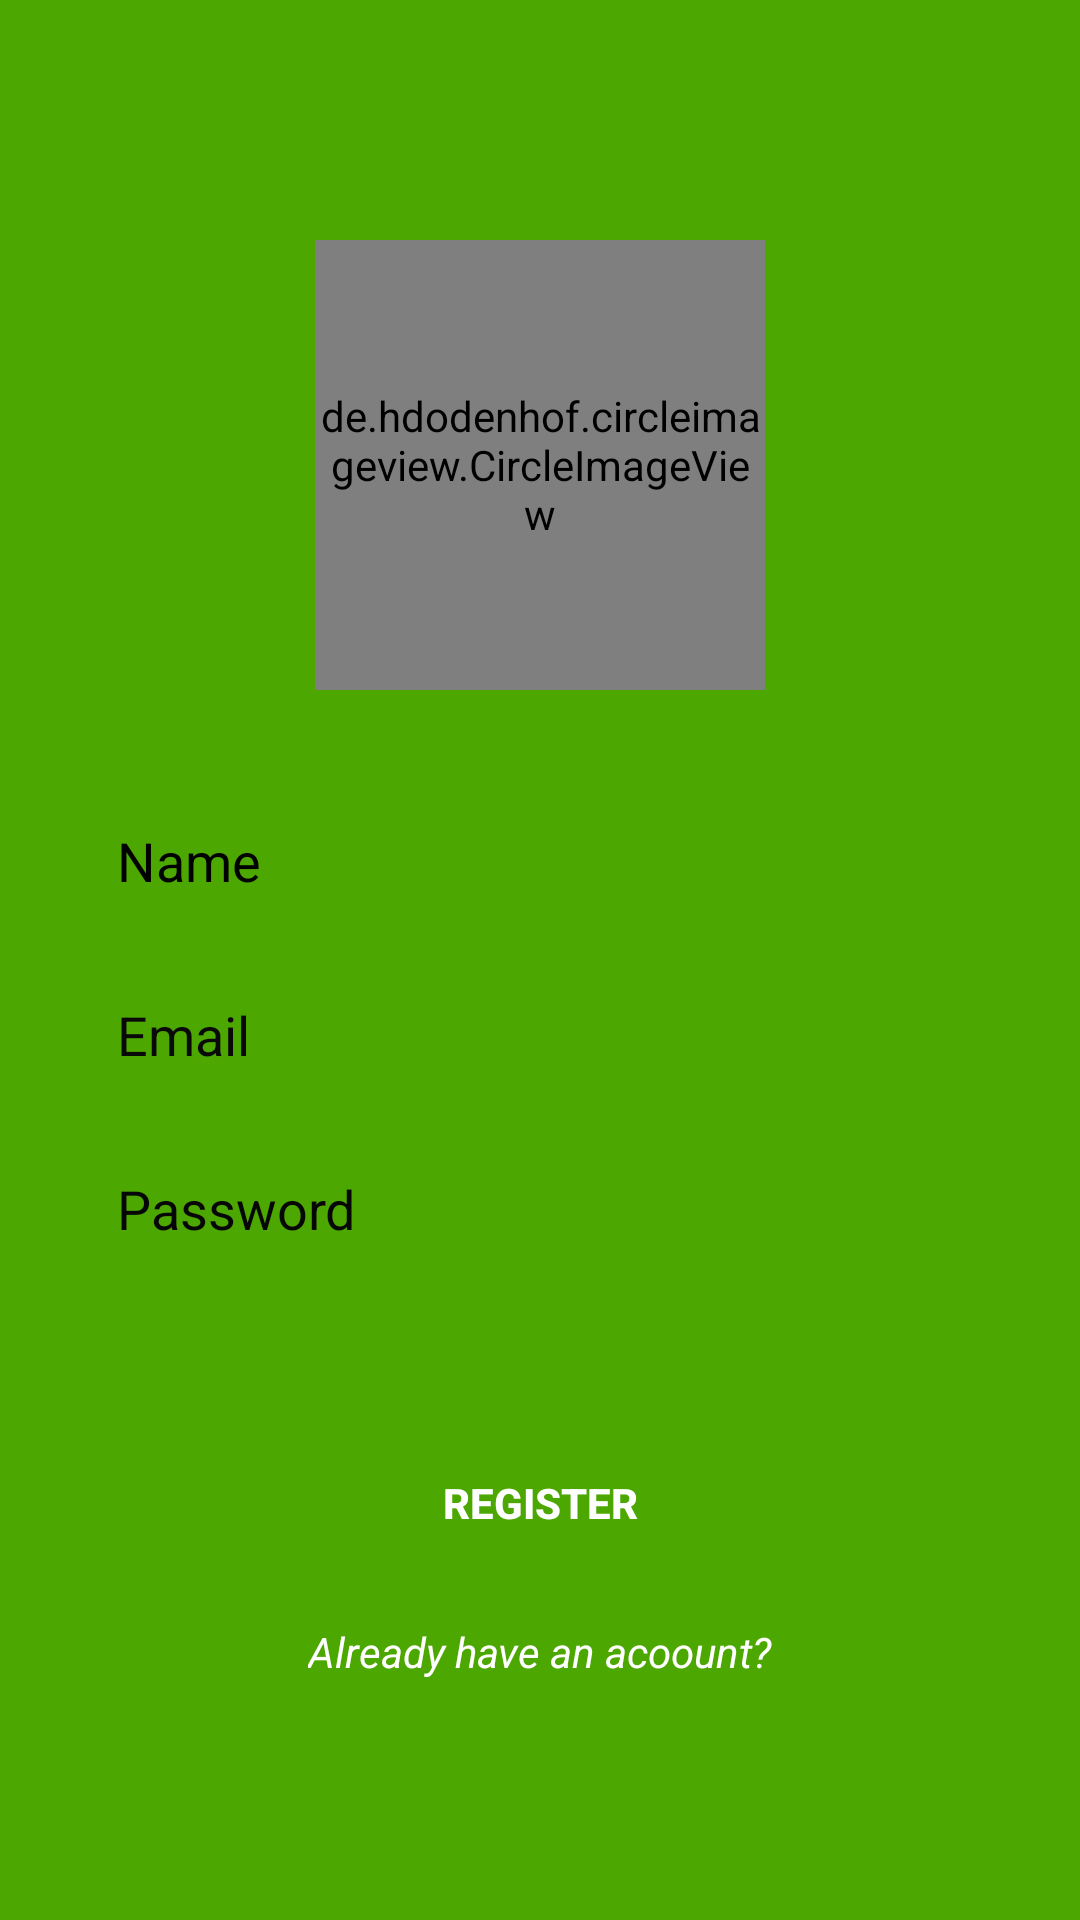

Produce the Android XML layout that renders to this screen, including the resource entries it uses.
<!-- AndroidManifest.xml: application theme AppTheme -->
<!-- res/layout/activity_register.xml -->
<?xml version="1.0" encoding="utf-8"?>
<androidx.constraintlayout.widget.ConstraintLayout xmlns:android="http://schemas.android.com/apk/res/android"
    xmlns:app="http://schemas.android.com/apk/res-auto"
    xmlns:tools="http://schemas.android.com/tools"
    android:layout_width="match_parent"
    android:layout_height="match_parent"
    android:background="#4CA700"
    tools:context=".activity.register.MainActivity">

    <androidx.constraintlayout.widget.Guideline
        android:id="@+id/guideLine"
        android:layout_width="wrap_content"
        android:layout_height="wrap_content"
        android:orientation="horizontal"
        app:layout_constraintGuide_percent="0.1"
        />


    <de.hdodenhof.circleimageview.CircleImageView
        android:id="@+id/profile_image_register"
        android:layout_width="150dp"
        android:layout_height="150dp"
        android:layout_marginTop="16dp"
        android:src="@drawable/profile"
        app:civ_border_color="#FF000000"
        app:civ_border_width="2dp"
        app:layout_constraintEnd_toEndOf="@+id/editTextTextPersonNameRegister"
        app:layout_constraintStart_toStartOf="@+id/editTextTextPersonNameRegister"
        app:layout_constraintTop_toTopOf="@+id/guideLine" />

    <TextView
        android:id="@+id/already_have_an_account_text_view"
        android:layout_width="wrap_content"
        android:layout_height="wrap_content"
        android:layout_marginTop="16dp"
        android:layout_marginBottom="16dp"
        android:text="@string/already_have_an_acoount_register"
        android:textColor="@android:color/white"
        android:textStyle="italic"
        app:layout_constraintEnd_toEndOf="@+id/register_button_register"
        app:layout_constraintStart_toStartOf="@+id/register_button_register"
        app:layout_constraintTop_toBottomOf="@+id/register_button_register" />

    <EditText
        android:id="@+id/editTextTextEmailAddressRegister"
        android:layout_width="0dp"
        android:layout_height="50dp"
        android:layout_marginTop="8dp"
        android:height="50dp"
        android:background="@drawable/rounded_edit_text_cruiclar"
        android:ems="10"
        android:paddingStart="15sp"
        android:hint="@string/email_register"
        android:inputType="textEmailAddress"
        android:textColorHint="#0A0909"
        app:layout_constraintEnd_toEndOf="@+id/editTextTextPersonNameRegister"
        app:layout_constraintStart_toStartOf="@+id/editTextTextPersonNameRegister"
        app:layout_constraintTop_toBottomOf="@+id/editTextTextPersonNameRegister"
        tools:ignore="RtlSymmetry"
        android:autofillHints="" />

    <EditText
        android:id="@+id/editTextTextPersonNameRegister"
        android:layout_width="0dp"
        android:layout_height="50dp"
        android:layout_marginStart="24dp"
        android:layout_marginTop="32dp"
        android:layout_marginEnd="24dp"
        android:height="50dp"
        android:background="@drawable/rounded_edit_text_cruiclar"
        android:ems="10"
        android:textColorHint="@android:color/black"
        android:paddingStart="15sp"
        android:inputType="textPersonName"
        android:hint="@string/name_register"
        app:layout_constraintEnd_toEndOf="parent"
        app:layout_constraintStart_toStartOf="parent"
        app:layout_constraintTop_toBottomOf="@+id/profile_image_register"
        tools:ignore="LabelFor,RtlSymmetry"
        android:autofillHints="" />

    <EditText
        android:id="@+id/editTextTextPasswordRegister"
        android:layout_width="0dp"
        android:layout_height="50dp"
        android:layout_marginTop="8dp"
        android:height="50dp"
        android:background="@drawable/rounded_edit_text_cruiclar"
        android:ems="10"
        android:paddingStart="15sp"
        android:hint="@string/password_register"
        android:inputType="textPassword"
        android:textColorHint="#070606"
        app:layout_constraintEnd_toEndOf="@+id/editTextTextEmailAddressRegister"
        app:layout_constraintStart_toStartOf="@+id/editTextTextEmailAddressRegister"
        app:layout_constraintTop_toBottomOf="@+id/editTextTextEmailAddressRegister"
        tools:ignore="RtlSymmetry"
        android:autofillHints="" />

    <Button
        android:id="@+id/register_button_register"
        android:layout_width="0dp"
        android:layout_height="wrap_content"
        android:layout_marginTop="24dp"
        android:layout_marginBottom="90dp"
        android:background="@drawable/rounded_button_curiclar"
        android:text="@string/register_register"
        android:textColor="@android:color/white"
        android:textStyle="bold"
        app:layout_constraintBottom_toBottomOf="parent"
        app:layout_constraintEnd_toEndOf="@+id/editTextTextPasswordRegister"
        app:layout_constraintStart_toStartOf="@+id/editTextTextPasswordRegister"
        app:layout_constraintTop_toBottomOf="@+id/editTextTextPasswordRegister" />

</androidx.constraintlayout.widget.ConstraintLayout>
<!-- resources referenced by this layout -->
<resources>
  <string name="already_have_an_acoount_register">Already have an acoount?</string>
  <string name="email_register">Email</string>
  <string name="name_register">Name</string>
  <string name="password_register">Password</string>
  <string name="register_register">Register</string>
  <style name="AppTheme" parent="Theme.AppCompat.Light.DarkActionBar">
          
          <item name="colorPrimary">@color/colorPrimary</item>
          <item name="colorPrimaryDark">@color/colorPrimaryDark</item>
          <item name="colorAccent">@color/colorAccent</item>
      </style>
  <!-- not gathered from this repository: default colours our renderer supplied (Android Studio template values) -->
  <color name="colorPrimary">#FF6200EE</color>
  <color name="colorPrimaryDark">#FF3700B3</color>
  <color name="colorAccent">#FF03DAC5</color>
</resources>
